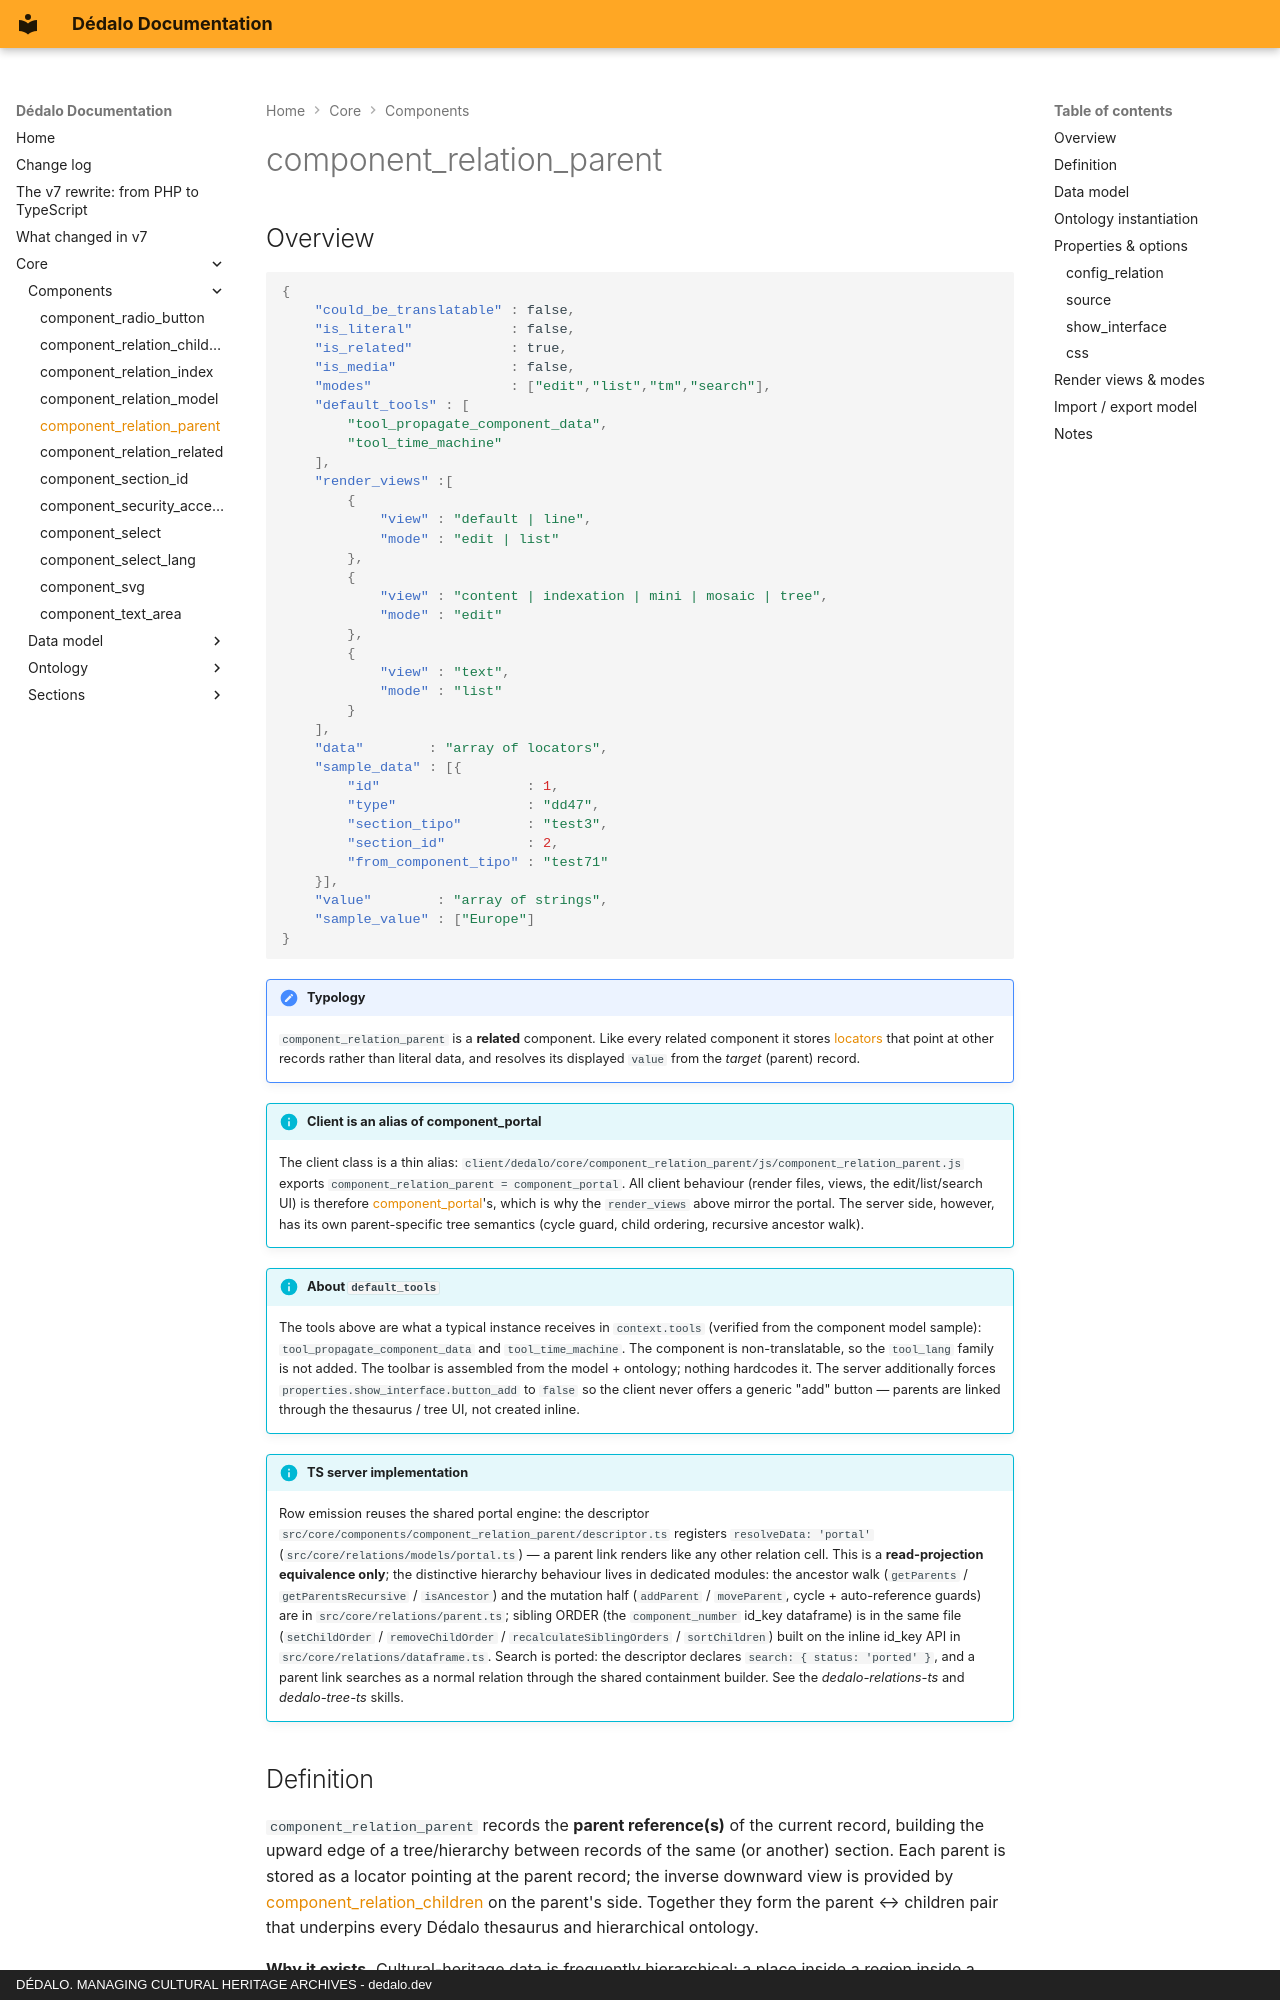

repository: dedalia-org/dedalo · page: core/components/component_relation_parent/index.html · generator: mkdocs · copyright: DÉDALO. MANAGING CULTURAL HERITAGE ARCHIVES - dedalo.dev

# component_relation_parent

## Overview

```json
{
    "could_be_translatable" : false,
    "is_literal"            : false,
    "is_related"            : true,
    "is_media"              : false,
    "modes"                 : ["edit","list","tm","search"],
    "default_tools" : [
        "tool_propagate_component_data",
        "tool_time_machine"
    ],
    "render_views" :[
        {
            "view" : "default | line",
            "mode" : "edit | list"
        },
        {
            "view" : "content | indexation | mini | mosaic | tree",
            "mode" : "edit"
        },
        {
            "view" : "text",
            "mode" : "list"
        }
    ],
    "data"        : "array of locators",
    "sample_data" : [{
        "id"                  : 1,
        "type"                : "dd47",
        "section_tipo"        : "test3",
        "section_id"          : 2,
        "from_component_tipo" : "test71"
    }],
    "value"        : "array of strings",
    "sample_value" : ["Europe"]
}
```

!!! note "Typology"
    `component_relation_parent` is a **related** component. Like every related component it stores [locators](../locator.md) that point at other records rather than literal data, and resolves its displayed `value` from the *target* (parent) record.

!!! info "Client is an alias of component_portal"
    The client class is a thin alias: `client/dedalo/core/component_relation_parent/js/component_relation_parent.js` exports `component_relation_parent = component_portal`. All client behaviour (render files, views, the edit/list/search UI) is therefore [component_portal](component_portal.md)'s, which is why the `render_views` above mirror the portal. The server side, however, has its own parent-specific tree semantics (cycle guard, child ordering, recursive ancestor walk).

!!! info "About `default_tools`"
    The tools above are what a typical instance receives in `context.tools` (verified from the component model sample): `tool_propagate_component_data` and `tool_time_machine`. The component is non-translatable, so the `tool_lang` family is not added. The toolbar is assembled from the model + ontology; nothing hardcodes it. The server additionally forces `properties.show_interface.button_add` to `false` so the client never offers a generic "add" button — parents are linked through the thesaurus / tree UI, not created inline.

!!! info "TS server implementation"
    Row emission reuses the shared portal engine: the descriptor `src/core/components/component_relation_parent/descriptor.ts` registers `resolveData: 'portal'` (`src/core/relations/models/portal.ts`) — a parent link renders like any other relation cell. This is a **read-projection equivalence only**; the distinctive hierarchy behaviour lives in dedicated modules: the ancestor walk (`getParents` / `getParentsRecursive` / `isAncestor`) and the mutation half (`addParent` / `moveParent`, cycle + auto-reference guards) are in `src/core/relations/parent.ts`; sibling ORDER (the `component_number` id_key dataframe) is in the same file (`setChildOrder` / `removeChildOrder` / `recalculateSiblingOrders` / `sortChildren`) built on the inline id_key API in `src/core/relations/dataframe.ts`. Search is ported: the descriptor declares `search: { status: 'ported' }`, and a parent link searches as a normal relation through the shared containment builder. See the *dedalo-relations-ts* and *dedalo-tree-ts* skills.
